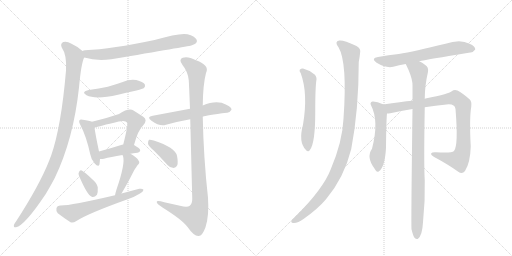
t = 0.00 s
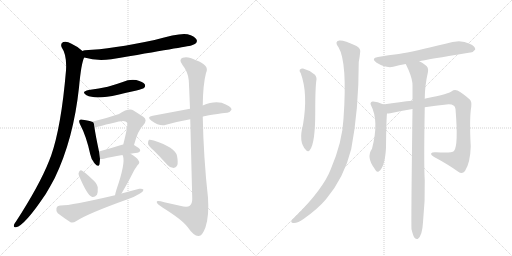
t = 2.81 s
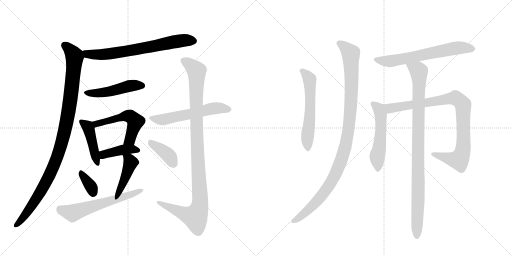
t = 5.61 s
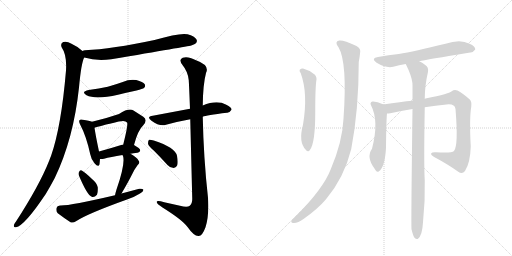
t = 8.42 s
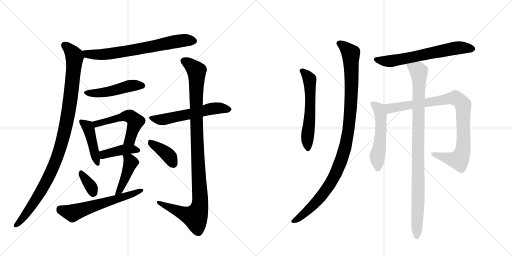
t = 11.23 s
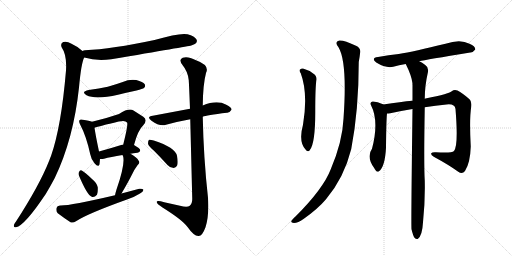
t = 14.03 s

The animated SVG that drew these frames (rendered in a browser with its animation timeline set to each time). Animation: 18 CSS @keyframes rules; one cycle of 14.03 s.

<svg version="1.1" viewBox="0 0 2048 1024" xmlns="http://www.w3.org/2000/svg">
  <g stroke="lightgray" stroke-dasharray="1,1" stroke-width="1" transform="scale(4, 4)">
    <line x1="0" y1="0" x2="256" y2="256"></line>
    <line x1="256" y1="0" x2="0" y2="256"></line>
    <line x1="128" y1="0" x2="128" y2="256"></line>
    <line x1="0" y1="128" x2="256" y2="128"></line>
    <line x1="256" y1="0" x2="512" y2="256"></line>
    <line x1="512" y1="0" x2="256" y2="256"></line>
    <line x1="384" y1="0" x2="384" y2="256"></line>
    <line x1="256" y1="128" x2="512" y2="128"></line>
  </g>
<g transform="scale(1, -1) translate(0, -850)">
   <style type="text/css">
    @keyframes keyframes0 {
      from {
       stroke: black;
       stroke-dashoffset: 701;
       stroke-width: 128;
       }
       70% {
       animation-timing-function: step-end;
       stroke: black;
       stroke-dashoffset: 0;
       stroke-width: 128;
       }
       to {
       stroke: black;
       stroke-width: 1024;
       }
       }
       #make-me-a-hanzi-animation-0 {
         animation: keyframes0 0.820475s both;
         animation-delay: 0.000000s;
         animation-timing-function: linear;
       }
    @keyframes keyframes1 {
      from {
       stroke: black;
       stroke-dashoffset: 1045;
       stroke-width: 128;
       }
       77% {
       animation-timing-function: step-end;
       stroke: black;
       stroke-dashoffset: 0;
       stroke-width: 128;
       }
       to {
       stroke: black;
       stroke-width: 1024;
       }
       }
       #make-me-a-hanzi-animation-1 {
         animation: keyframes1 1.100423s both;
         animation-delay: 0.820475s;
         animation-timing-function: linear;
       }
    @keyframes keyframes2 {
      from {
       stroke: black;
       stroke-dashoffset: 480;
       stroke-width: 128;
       }
       61% {
       animation-timing-function: step-end;
       stroke: black;
       stroke-dashoffset: 0;
       stroke-width: 128;
       }
       to {
       stroke: black;
       stroke-width: 1024;
       }
       }
       #make-me-a-hanzi-animation-2 {
         animation: keyframes2 0.640625s both;
         animation-delay: 1.920898s;
         animation-timing-function: linear;
       }
    @keyframes keyframes3 {
      from {
       stroke: black;
       stroke-dashoffset: 439;
       stroke-width: 128;
       }
       59% {
       animation-timing-function: step-end;
       stroke: black;
       stroke-dashoffset: 0;
       stroke-width: 128;
       }
       to {
       stroke: black;
       stroke-width: 1024;
       }
       }
       #make-me-a-hanzi-animation-3 {
         animation: keyframes3 0.607259s both;
         animation-delay: 2.561523s;
         animation-timing-function: linear;
       }
    @keyframes keyframes4 {
      from {
       stroke: black;
       stroke-dashoffset: 532;
       stroke-width: 128;
       }
       63% {
       animation-timing-function: step-end;
       stroke: black;
       stroke-dashoffset: 0;
       stroke-width: 128;
       }
       to {
       stroke: black;
       stroke-width: 1024;
       }
       }
       #make-me-a-hanzi-animation-4 {
         animation: keyframes4 0.682943s both;
         animation-delay: 3.168783s;
         animation-timing-function: linear;
       }
    @keyframes keyframes5 {
      from {
       stroke: black;
       stroke-dashoffset: 411;
       stroke-width: 128;
       }
       57% {
       animation-timing-function: step-end;
       stroke: black;
       stroke-dashoffset: 0;
       stroke-width: 128;
       }
       to {
       stroke: black;
       stroke-width: 1024;
       }
       }
       #make-me-a-hanzi-animation-5 {
         animation: keyframes5 0.584473s both;
         animation-delay: 3.851725s;
         animation-timing-function: linear;
       }
    @keyframes keyframes6 {
      from {
       stroke: black;
       stroke-dashoffset: 349;
       stroke-width: 128;
       }
       53% {
       animation-timing-function: step-end;
       stroke: black;
       stroke-dashoffset: 0;
       stroke-width: 128;
       }
       to {
       stroke: black;
       stroke-width: 1024;
       }
       }
       #make-me-a-hanzi-animation-6 {
         animation: keyframes6 0.534017s both;
         animation-delay: 4.436198s;
         animation-timing-function: linear;
       }
    @keyframes keyframes7 {
      from {
       stroke: black;
       stroke-dashoffset: 437;
       stroke-width: 128;
       }
       59% {
       animation-timing-function: step-end;
       stroke: black;
       stroke-dashoffset: 0;
       stroke-width: 128;
       }
       to {
       stroke: black;
       stroke-width: 1024;
       }
       }
       #make-me-a-hanzi-animation-7 {
         animation: keyframes7 0.605632s both;
         animation-delay: 4.970215s;
         animation-timing-function: linear;
       }
    @keyframes keyframes8 {
      from {
       stroke: black;
       stroke-dashoffset: 602;
       stroke-width: 128;
       }
       66% {
       animation-timing-function: step-end;
       stroke: black;
       stroke-dashoffset: 0;
       stroke-width: 128;
       }
       to {
       stroke: black;
       stroke-width: 1024;
       }
       }
       #make-me-a-hanzi-animation-8 {
         animation: keyframes8 0.739909s both;
         animation-delay: 5.575846s;
         animation-timing-function: linear;
       }
    @keyframes keyframes9 {
      from {
       stroke: black;
       stroke-dashoffset: 571;
       stroke-width: 128;
       }
       65% {
       animation-timing-function: step-end;
       stroke: black;
       stroke-dashoffset: 0;
       stroke-width: 128;
       }
       to {
       stroke: black;
       stroke-width: 1024;
       }
       }
       #make-me-a-hanzi-animation-9 {
         animation: keyframes9 0.714681s both;
         animation-delay: 6.315755s;
         animation-timing-function: linear;
       }
    @keyframes keyframes10 {
      from {
       stroke: black;
       stroke-dashoffset: 1062;
       stroke-width: 128;
       }
       78% {
       animation-timing-function: step-end;
       stroke: black;
       stroke-dashoffset: 0;
       stroke-width: 128;
       }
       to {
       stroke: black;
       stroke-width: 1024;
       }
       }
       #make-me-a-hanzi-animation-10 {
         animation: keyframes10 1.114258s both;
         animation-delay: 7.030436s;
         animation-timing-function: linear;
       }
    @keyframes keyframes11 {
      from {
       stroke: black;
       stroke-dashoffset: 388;
       stroke-width: 128;
       }
       56% {
       animation-timing-function: step-end;
       stroke: black;
       stroke-dashoffset: 0;
       stroke-width: 128;
       }
       to {
       stroke: black;
       stroke-width: 1024;
       }
       }
       #make-me-a-hanzi-animation-11 {
         animation: keyframes11 0.565755s both;
         animation-delay: 8.144694s;
         animation-timing-function: linear;
       }
    @keyframes keyframes12 {
      from {
       stroke: black;
       stroke-dashoffset: 580;
       stroke-width: 128;
       }
       65% {
       animation-timing-function: step-end;
       stroke: black;
       stroke-dashoffset: 0;
       stroke-width: 128;
       }
       to {
       stroke: black;
       stroke-width: 1024;
       }
       }
       #make-me-a-hanzi-animation-12 {
         animation: keyframes12 0.722005s both;
         animation-delay: 8.710449s;
         animation-timing-function: linear;
       }
    @keyframes keyframes13 {
      from {
       stroke: black;
       stroke-dashoffset: 1060;
       stroke-width: 128;
       }
       78% {
       animation-timing-function: step-end;
       stroke: black;
       stroke-dashoffset: 0;
       stroke-width: 128;
       }
       to {
       stroke: black;
       stroke-width: 1024;
       }
       }
       #make-me-a-hanzi-animation-13 {
         animation: keyframes13 1.112630s both;
         animation-delay: 9.432454s;
         animation-timing-function: linear;
       }
    @keyframes keyframes14 {
      from {
       stroke: black;
       stroke-dashoffset: 645;
       stroke-width: 128;
       }
       68% {
       animation-timing-function: step-end;
       stroke: black;
       stroke-dashoffset: 0;
       stroke-width: 128;
       }
       to {
       stroke: black;
       stroke-width: 1024;
       }
       }
       #make-me-a-hanzi-animation-14 {
         animation: keyframes14 0.774902s both;
         animation-delay: 10.545085s;
         animation-timing-function: linear;
       }
    @keyframes keyframes15 {
      from {
       stroke: black;
       stroke-dashoffset: 532;
       stroke-width: 128;
       }
       63% {
       animation-timing-function: step-end;
       stroke: black;
       stroke-dashoffset: 0;
       stroke-width: 128;
       }
       to {
       stroke: black;
       stroke-width: 1024;
       }
       }
       #make-me-a-hanzi-animation-15 {
         animation: keyframes15 0.682943s both;
         animation-delay: 11.319987s;
         animation-timing-function: linear;
       }
    @keyframes keyframes16 {
      from {
       stroke: black;
       stroke-dashoffset: 914;
       stroke-width: 128;
       }
       75% {
       animation-timing-function: step-end;
       stroke: black;
       stroke-dashoffset: 0;
       stroke-width: 128;
       }
       to {
       stroke: black;
       stroke-width: 1024;
       }
       }
       #make-me-a-hanzi-animation-16 {
         animation: keyframes16 0.993815s both;
         animation-delay: 12.002930s;
         animation-timing-function: linear;
       }
    @keyframes keyframes17 {
      from {
       stroke: black;
       stroke-dashoffset: 967;
       stroke-width: 128;
       }
       76% {
       animation-timing-function: step-end;
       stroke: black;
       stroke-dashoffset: 0;
       stroke-width: 128;
       }
       to {
       stroke: black;
       stroke-width: 1024;
       }
       }
       #make-me-a-hanzi-animation-17 {
         animation: keyframes17 1.036947s both;
         animation-delay: 12.996745s;
         animation-timing-function: linear;
       }
</style>
<path d="M 337 620 Q 385 605 445 613 Q 748 664 765 668 Q 777 672 781 675 Q 791 682 786 692 Q 779 705 750 713 Q 720 720 618 690 Q 449 654 340 649 Q 334 649 330 646 C 301 639 308 628 337 620 Z" fill="lightgray"></path> 
<path d="M 330 646 Q 314 662 286 675 Q 267 687 253 682 Q 240 675 247 660 Q 268 630 264 568 Q 245 343 204 226 Q 200 217 197 208 Q 158 109 64 -36 Q 58 -43 56 -49 Q 53 -61 64 -59 Q 98 -53 183 74 Q 201 104 219 138 Q 294 294 316 500 Q 325 599 337 620 C 342 636 342 636 330 646 Z" fill="lightgray"></path> 
<path d="M 355 490 Q 322 483 346 469 Q 382 451 472 471 Q 508 480 546 488 Q 571 495 576 498 Q 583 505 579 513 Q 572 523 545 530 Q 517 534 491 522 Q 463 512 431 503 Q 397 496 355 490 Z" fill="lightgray"></path> 
<path d="M 368 363 Q 358 367 331 371 Q 321 374 318 369 Q 314 365 321 351 Q 345 306 361 233 Q 365 211 378 197 Q 394 179 398 193 Q 399 202 400 214 L 396 244 Q 381 316 378 339 C 375 361 375 361 368 363 Z" fill="lightgray"></path> 
<path d="M 536 270 Q 552 330 573 349 Q 592 371 573 383 L 534 408 Q 516 420 476 394 Q 424 376 368 363 C 339 356 349 330 378 339 Q 396 345 475 364 Q 502 370 508 360 Q 514 354 493 272 C 486 243 528 241 536 270 Z" fill="lightgray"></path> 
<path d="M 522 235 Q 532 238 550 239 Q 560 240 561 249 Q 561 256 536 270 L 493 272 Q 489 272 488 271 Q 437 255 396 244 C 367 236 370 216 400 214 Q 407 213 416 215 Q 441 222 490 230 L 522 235 Z" fill="lightgray"></path> 
<path d="M 316 147 Q 349 69 367 63 Q 377 59 388 71 Q 392 81 391 101 Q 387 119 368 134 Q 340 161 327 168 Q 320 172 316 162 Q 312 156 316 147 Z" fill="lightgray"></path> 
<path d="M 486 76 Q 513 122 529 154 Q 536 170 550 189 Q 562 199 554 208 Q 547 221 522 235 C 496 250 478 257 490 230 Q 490 229 492 226 Q 502 196 466 92 Q 462 79 460 69 C 454 40 471 50 486 76 Z" fill="lightgray"></path> 
<path d="M 460 69 Q 276 26 240 28 Q 228 27 226 18 Q 223 5 231 -3 Q 252 -19 282 -39 Q 292 -43 304 -35 Q 349 -5 508 52 Q 538 62 560 76 Q 573 83 574 91 Q 570 97 557 95 L 486 76 L 460 69 Z" fill="lightgray"></path> 
<path d="M 811 383 Q 824 389 908 399 Q 918 398 926 411 Q 927 421 905 431 Q 868 452 811 428 L 760 415 L 611 387 Q 584 383 606 367 Q 639 343 664 351 Q 706 363 761 373 L 811 383 Z" fill="lightgray"></path> 
<path d="M 761 373 L 769 54 Q 769 35 759 27 Q 749 20 720 27 L 657 41 Q 624 51 627 41 Q 628 34 650 20 Q 729 -29 751 -59 Q 776 -95 794 -94 Q 809 -95 822 -59 Q 837 -13 832 59 Q 814 221 811 383 L 811 428 Q 812 513 824 558 Q 840 589 784 609 Q 750 627 731 619 Q 713 612 730 590 Q 752 563 755 529 Q 756 516 760 415 L 761 373 Z" fill="lightgray"></path> 
<path d="M 616 247 Q 641 222 670 190 Q 680 178 695 178 Q 704 178 709 189 Q 713 201 708 227 Q 701 260 615 288 Q 602 292 596 291 Q 592 287 592 276 Q 593 266 616 247 Z" fill="lightgray"></path> 
<path d="M 1203 557 Q 1233 476 1212 351 Q 1193 282 1223 251 Q 1233 239 1240 251 Q 1261 278 1261 401 Q 1261 506 1266 532 Q 1267 547 1254 555 Q 1235 570 1212 576 Q 1205 577 1199 571 Q 1196 567 1203 557 Z" fill="lightgray"></path> 
<path d="M 1354 661 Q 1390 601 1374 375 Q 1370 284 1323 173 Q 1293 95 1183 -15 Q 1168 -28 1165 -35 Q 1164 -42 1176 -42 Q 1192 -42 1214 -26 Q 1271 14 1304 53 Q 1376 138 1405 254 Q 1435 410 1435 602 Q 1439 624 1440 635 Q 1446 657 1424 667 Q 1373 691 1357 688 Q 1336 684 1354 661 Z" fill="lightgray"></path> 
<path d="M 1677 605 Q 1702 611 1881 640 Q 1891 639 1901 652 Q 1902 665 1878 675 Q 1841 696 1782 675 Q 1656 644 1595 634 Q 1555 630 1512 622 Q 1482 618 1505 600 Q 1544 576 1573 583 Q 1595 589 1623 594 L 1677 605 Z" fill="lightgray"></path> 
<path d="M 1533 432 Q 1533 433 1532 433 Q 1507 445 1490 444 Q 1478 440 1484 429 Q 1517 366 1488 255 Q 1464 221 1498 176 Q 1498 175 1501 171 Q 1507 159 1516 165 Q 1540 183 1544 259 Q 1545 368 1548 396 C 1550 423 1550 423 1533 432 Z" fill="lightgray"></path> 
<path d="M 1699 421 Q 1742 428 1786 432 Q 1819 436 1822 414 Q 1834 267 1816 246 Q 1807 237 1744 241 Q 1728 242 1725 237 Q 1722 231 1735 223 Q 1796 190 1833 163 Q 1849 151 1860 166 Q 1881 199 1883 264 Q 1877 376 1885 423 Q 1888 444 1878 453 Q 1850 478 1830 488 Q 1817 494 1807 485 Q 1801 476 1702 456 Q 1699 456 1699 455 L 1650 447 Q 1605 443 1533 432 C 1503 428 1518 392 1548 396 Q 1554 396 1561 397 Q 1604 407 1650 414 L 1699 421 Z" fill="lightgray"></path> 
<path d="M 1646 -67 Q 1652 -92 1658 -101 Q 1664 -108 1671 -106 Q 1689 -94 1692 -39 Q 1701 45 1699 128 Q 1695 192 1699 421 L 1699 455 Q 1699 506 1712 563 Q 1715 581 1701 590 Q 1688 600 1677 605 C 1651 620 1610 621 1623 594 Q 1647 546 1650 516 Q 1649 515 1650 511 L 1650 447 L 1650 414 Q 1644 -48 1646 -67 Z" fill="lightgray"></path> 
      <clipPath id="make-me-a-hanzi-clip-0">
      <path d="M 337 620 Q 385 605 445 613 Q 748 664 765 668 Q 777 672 781 675 Q 791 682 786 692 Q 779 705 750 713 Q 720 720 618 690 Q 449 654 340 649 Q 334 649 330 646 C 301 639 308 628 337 620 Z" fill="lightgray"></path>
      </clipPath>
      <path clip-path="url(#make-me-a-hanzi-clip-0)" d="M 337 641 L 350 633 L 373 632 L 456 636 L 706 685 L 775 686 " fill="none" id="make-me-a-hanzi-animation-0" stroke-dasharray="573 1146" stroke-linecap="round"></path>

      <clipPath id="make-me-a-hanzi-clip-1">
      <path d="M 330 646 Q 314 662 286 675 Q 267 687 253 682 Q 240 675 247 660 Q 268 630 264 568 Q 245 343 204 226 Q 200 217 197 208 Q 158 109 64 -36 Q 58 -43 56 -49 Q 53 -61 64 -59 Q 98 -53 183 74 Q 201 104 219 138 Q 294 294 316 500 Q 325 599 337 620 C 342 636 342 636 330 646 Z" fill="lightgray"></path>
      </clipPath>
      <path clip-path="url(#make-me-a-hanzi-clip-1)" d="M 259 669 L 296 630 L 298 607 L 276 413 L 250 291 L 207 167 L 159 75 L 95 -17 L 65 -50 " fill="none" id="make-me-a-hanzi-animation-1" stroke-dasharray="917 1834" stroke-linecap="round"></path>

      <clipPath id="make-me-a-hanzi-clip-2">
      <path d="M 355 490 Q 322 483 346 469 Q 382 451 472 471 Q 508 480 546 488 Q 571 495 576 498 Q 583 505 579 513 Q 572 523 545 530 Q 517 534 491 522 Q 463 512 431 503 Q 397 496 355 490 Z" fill="lightgray"></path>
      </clipPath>
      <path clip-path="url(#make-me-a-hanzi-clip-2)" d="M 348 481 L 403 478 L 526 508 L 568 507 " fill="none" id="make-me-a-hanzi-animation-2" stroke-dasharray="352 704" stroke-linecap="round"></path>

      <clipPath id="make-me-a-hanzi-clip-3">
      <path d="M 368 363 Q 358 367 331 371 Q 321 374 318 369 Q 314 365 321 351 Q 345 306 361 233 Q 365 211 378 197 Q 394 179 398 193 Q 399 202 400 214 L 396 244 Q 381 316 378 339 C 375 361 375 361 368 363 Z" fill="lightgray"></path>
      </clipPath>
      <path clip-path="url(#make-me-a-hanzi-clip-3)" d="M 325 364 L 354 336 L 388 197 " fill="none" id="make-me-a-hanzi-animation-3" stroke-dasharray="311 622" stroke-linecap="round"></path>

      <clipPath id="make-me-a-hanzi-clip-4">
      <path d="M 536 270 Q 552 330 573 349 Q 592 371 573 383 L 534 408 Q 516 420 476 394 Q 424 376 368 363 C 339 356 349 330 378 339 Q 396 345 475 364 Q 502 370 508 360 Q 514 354 493 272 C 486 243 528 241 536 270 Z" fill="lightgray"></path>
      </clipPath>
      <path clip-path="url(#make-me-a-hanzi-clip-4)" d="M 376 359 L 386 354 L 493 385 L 510 387 L 526 381 L 541 364 L 538 351 L 520 292 L 501 283 " fill="none" id="make-me-a-hanzi-animation-4" stroke-dasharray="404 808" stroke-linecap="round"></path>

      <clipPath id="make-me-a-hanzi-clip-5">
      <path d="M 522 235 Q 532 238 550 239 Q 560 240 561 249 Q 561 256 536 270 L 493 272 Q 489 272 488 271 Q 437 255 396 244 C 367 236 370 216 400 214 Q 407 213 416 215 Q 441 222 490 230 L 522 235 Z" fill="lightgray"></path>
      </clipPath>
      <path clip-path="url(#make-me-a-hanzi-clip-5)" d="M 404 222 L 422 235 L 485 250 L 536 254 L 552 248 " fill="none" id="make-me-a-hanzi-animation-5" stroke-dasharray="283 566" stroke-linecap="round"></path>

      <clipPath id="make-me-a-hanzi-clip-6">
      <path d="M 316 147 Q 349 69 367 63 Q 377 59 388 71 Q 392 81 391 101 Q 387 119 368 134 Q 340 161 327 168 Q 320 172 316 162 Q 312 156 316 147 Z" fill="lightgray"></path>
      </clipPath>
      <path clip-path="url(#make-me-a-hanzi-clip-6)" d="M 326 158 L 363 105 L 372 78 " fill="none" id="make-me-a-hanzi-animation-6" stroke-dasharray="221 442" stroke-linecap="round"></path>

      <clipPath id="make-me-a-hanzi-clip-7">
      <path d="M 486 76 Q 513 122 529 154 Q 536 170 550 189 Q 562 199 554 208 Q 547 221 522 235 C 496 250 478 257 490 230 Q 490 229 492 226 Q 502 196 466 92 Q 462 79 460 69 C 454 40 471 50 486 76 Z" fill="lightgray"></path>
      </clipPath>
      <path clip-path="url(#make-me-a-hanzi-clip-7)" d="M 495 230 L 523 199 L 480 89 L 466 73 " fill="none" id="make-me-a-hanzi-animation-7" stroke-dasharray="309 618" stroke-linecap="round"></path>

      <clipPath id="make-me-a-hanzi-clip-8">
      <path d="M 460 69 Q 276 26 240 28 Q 228 27 226 18 Q 223 5 231 -3 Q 252 -19 282 -39 Q 292 -43 304 -35 Q 349 -5 508 52 Q 538 62 560 76 Q 573 83 574 91 Q 570 97 557 95 L 486 76 L 460 69 Z" fill="lightgray"></path>
      </clipPath>
      <path clip-path="url(#make-me-a-hanzi-clip-8)" d="M 239 15 L 290 -2 L 493 60 L 568 89 " fill="none" id="make-me-a-hanzi-animation-8" stroke-dasharray="474 948" stroke-linecap="round"></path>

      <clipPath id="make-me-a-hanzi-clip-9">
      <path d="M 811 383 Q 824 389 908 399 Q 918 398 926 411 Q 927 421 905 431 Q 868 452 811 428 L 760 415 L 611 387 Q 584 383 606 367 Q 639 343 664 351 Q 706 363 761 373 L 811 383 Z" fill="lightgray"></path>
      </clipPath>
      <path clip-path="url(#make-me-a-hanzi-clip-9)" d="M 606 378 L 647 371 L 844 415 L 880 418 L 915 412 " fill="none" id="make-me-a-hanzi-animation-9" stroke-dasharray="443 886" stroke-linecap="round"></path>

      <clipPath id="make-me-a-hanzi-clip-10">
      <path d="M 761 373 L 769 54 Q 769 35 759 27 Q 749 20 720 27 L 657 41 Q 624 51 627 41 Q 628 34 650 20 Q 729 -29 751 -59 Q 776 -95 794 -94 Q 809 -95 822 -59 Q 837 -13 832 59 Q 814 221 811 383 L 811 428 Q 812 513 824 558 Q 840 589 784 609 Q 750 627 731 619 Q 713 612 730 590 Q 752 563 755 529 Q 756 516 760 415 L 761 373 Z" fill="lightgray"></path>
      </clipPath>
      <path clip-path="url(#make-me-a-hanzi-clip-10)" d="M 737 604 L 766 587 L 786 566 L 785 381 L 800 32 L 787 -9 L 775 -17 L 634 39 " fill="none" id="make-me-a-hanzi-animation-10" stroke-dasharray="934 1868" stroke-linecap="round"></path>

      <clipPath id="make-me-a-hanzi-clip-11">
      <path d="M 616 247 Q 641 222 670 190 Q 680 178 695 178 Q 704 178 709 189 Q 713 201 708 227 Q 701 260 615 288 Q 602 292 596 291 Q 592 287 592 276 Q 593 266 616 247 Z" fill="lightgray"></path>
      </clipPath>
      <path clip-path="url(#make-me-a-hanzi-clip-11)" d="M 600 282 L 666 236 L 694 193 " fill="none" id="make-me-a-hanzi-animation-11" stroke-dasharray="260 520" stroke-linecap="round"></path>

      <clipPath id="make-me-a-hanzi-clip-12">
      <path d="M 1203 557 Q 1233 476 1212 351 Q 1193 282 1223 251 Q 1233 239 1240 251 Q 1261 278 1261 401 Q 1261 506 1266 532 Q 1267 547 1254 555 Q 1235 570 1212 576 Q 1205 577 1199 571 Q 1196 567 1203 557 Z" fill="lightgray"></path>
      </clipPath>
      <path clip-path="url(#make-me-a-hanzi-clip-12)" d="M 1208 566 L 1226 551 L 1239 524 L 1241 389 L 1229 294 L 1232 254 " fill="none" id="make-me-a-hanzi-animation-12" stroke-dasharray="452 904" stroke-linecap="round"></path>

      <clipPath id="make-me-a-hanzi-clip-13">
      <path d="M 1354 661 Q 1390 601 1374 375 Q 1370 284 1323 173 Q 1293 95 1183 -15 Q 1168 -28 1165 -35 Q 1164 -42 1176 -42 Q 1192 -42 1214 -26 Q 1271 14 1304 53 Q 1376 138 1405 254 Q 1435 410 1435 602 Q 1439 624 1440 635 Q 1446 657 1424 667 Q 1373 691 1357 688 Q 1336 684 1354 661 Z" fill="lightgray"></path>
      </clipPath>
      <path clip-path="url(#make-me-a-hanzi-clip-13)" d="M 1359 674 L 1387 654 L 1404 626 L 1405 461 L 1397 352 L 1385 280 L 1366 210 L 1316 107 L 1275 53 L 1225 2 L 1173 -34 " fill="none" id="make-me-a-hanzi-animation-13" stroke-dasharray="932 1864" stroke-linecap="round"></path>

      <clipPath id="make-me-a-hanzi-clip-14">
      <path d="M 1677 605 Q 1702 611 1881 640 Q 1891 639 1901 652 Q 1902 665 1878 675 Q 1841 696 1782 675 Q 1656 644 1595 634 Q 1555 630 1512 622 Q 1482 618 1505 600 Q 1544 576 1573 583 Q 1595 589 1623 594 L 1677 605 Z" fill="lightgray"></path>
      </clipPath>
      <path clip-path="url(#make-me-a-hanzi-clip-14)" d="M 1507 612 L 1556 605 L 1824 658 L 1890 654 " fill="none" id="make-me-a-hanzi-animation-14" stroke-dasharray="517 1034" stroke-linecap="round"></path>

      <clipPath id="make-me-a-hanzi-clip-15">
      <path d="M 1533 432 Q 1533 433 1532 433 Q 1507 445 1490 444 Q 1478 440 1484 429 Q 1517 366 1488 255 Q 1464 221 1498 176 Q 1498 175 1501 171 Q 1507 159 1516 165 Q 1540 183 1544 259 Q 1545 368 1548 396 C 1550 423 1550 423 1533 432 Z" fill="lightgray"></path>
      </clipPath>
      <path clip-path="url(#make-me-a-hanzi-clip-15)" d="M 1491 435 L 1515 416 L 1523 393 L 1522 293 L 1509 222 L 1510 173 " fill="none" id="make-me-a-hanzi-animation-15" stroke-dasharray="404 808" stroke-linecap="round"></path>

      <clipPath id="make-me-a-hanzi-clip-16">
      <path d="M 1699 421 Q 1742 428 1786 432 Q 1819 436 1822 414 Q 1834 267 1816 246 Q 1807 237 1744 241 Q 1728 242 1725 237 Q 1722 231 1735 223 Q 1796 190 1833 163 Q 1849 151 1860 166 Q 1881 199 1883 264 Q 1877 376 1885 423 Q 1888 444 1878 453 Q 1850 478 1830 488 Q 1817 494 1807 485 Q 1801 476 1702 456 Q 1699 456 1699 455 L 1650 447 Q 1605 443 1533 432 C 1503 428 1518 392 1548 396 Q 1554 396 1561 397 Q 1604 407 1650 414 L 1699 421 Z" fill="lightgray"></path>
      </clipPath>
      <path clip-path="url(#make-me-a-hanzi-clip-16)" d="M 1542 429 L 1564 417 L 1810 457 L 1830 454 L 1840 446 L 1853 423 L 1855 274 L 1840 216 L 1835 211 L 1811 213 L 1730 235 " fill="none" id="make-me-a-hanzi-animation-16" stroke-dasharray="786 1572" stroke-linecap="round"></path>

      <clipPath id="make-me-a-hanzi-clip-17">
      <path d="M 1646 -67 Q 1652 -92 1658 -101 Q 1664 -108 1671 -106 Q 1689 -94 1692 -39 Q 1701 45 1699 128 Q 1695 192 1699 421 L 1699 455 Q 1699 506 1712 563 Q 1715 581 1701 590 Q 1688 600 1677 605 C 1651 620 1610 621 1623 594 Q 1647 546 1650 516 Q 1649 515 1650 511 L 1650 447 L 1650 414 Q 1644 -48 1646 -67 Z" fill="lightgray"></path>
      </clipPath>
      <path clip-path="url(#make-me-a-hanzi-clip-17)" d="M 1631 588 L 1675 566 L 1677 544 L 1667 -96 " fill="none" id="make-me-a-hanzi-animation-17" stroke-dasharray="839 1678" stroke-linecap="round"></path>

</g>
</svg>
